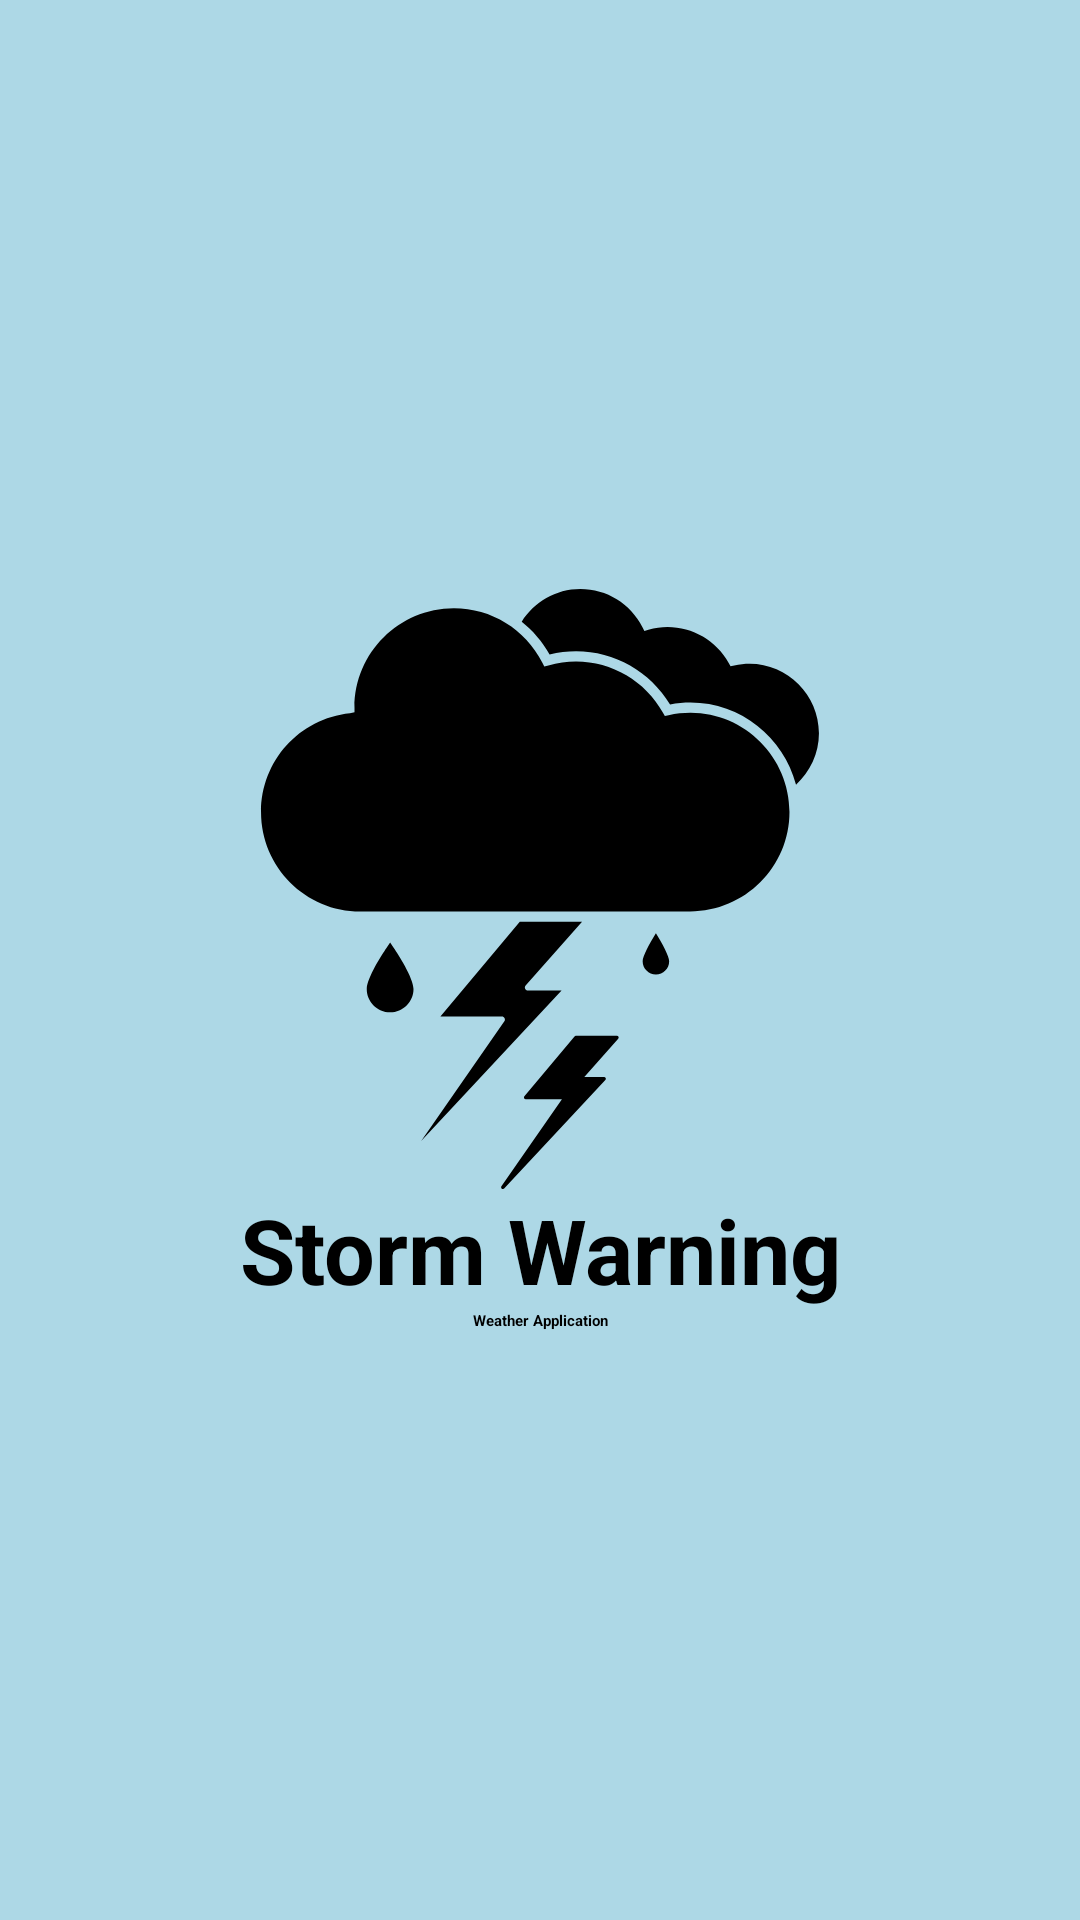

This screen was rendered from an Android layout file. Write that file and the resources it references.
<!-- AndroidManifest.xml: application theme Theme.WeatherApplication -->
<!-- res/layout/activity_splash.xml -->
<?xml version="1.0" encoding="utf-8"?>
<LinearLayout
    xmlns:android="http://schemas.android.com/apk/res/android"
    xmlns:app="http://schemas.android.com/apk/res-auto"
    xmlns:tools="http://schemas.android.com/tools"
    android:id="@+id/main"
    android:layout_width="match_parent"
    android:layout_height="match_parent"
    android:gravity="center"
    android:orientation="vertical"
    android:background="@color/skyBlue"
    tools:context=".view.SplashActivity">

    <TextView
        android:layout_width="match_parent"
        android:layout_height="wrap_content"
        android:text="@string/weather_application"
        android:textAlignment="center"
        android:textColor="@color/black"
        android:textSize="30sp"
        android:textStyle="bold"
        android:drawableTop="@drawable/thunderstorm_clouds"/>
    <TextView
        android:layout_width="match_parent"
        android:layout_height="wrap_content"
        android:textColor="@color/black"
        android:text="@string/app_text"
        android:textAlignment="center"
        android:textStyle="bold"
        />


</LinearLayout>
<!-- resources referenced by this layout -->
<resources>
  <color name="black">#FF000000</color>
  <color name="skyBlue">#ADD8E6</color>
  <!-- drawable thunderstorm_clouds: vector/xml drawable (drawable, 2099 chars, omitted) -->
  <string name="app_text">Weather Application</string>
  <string name="weather_application">Storm Warning</string>
</resources>
